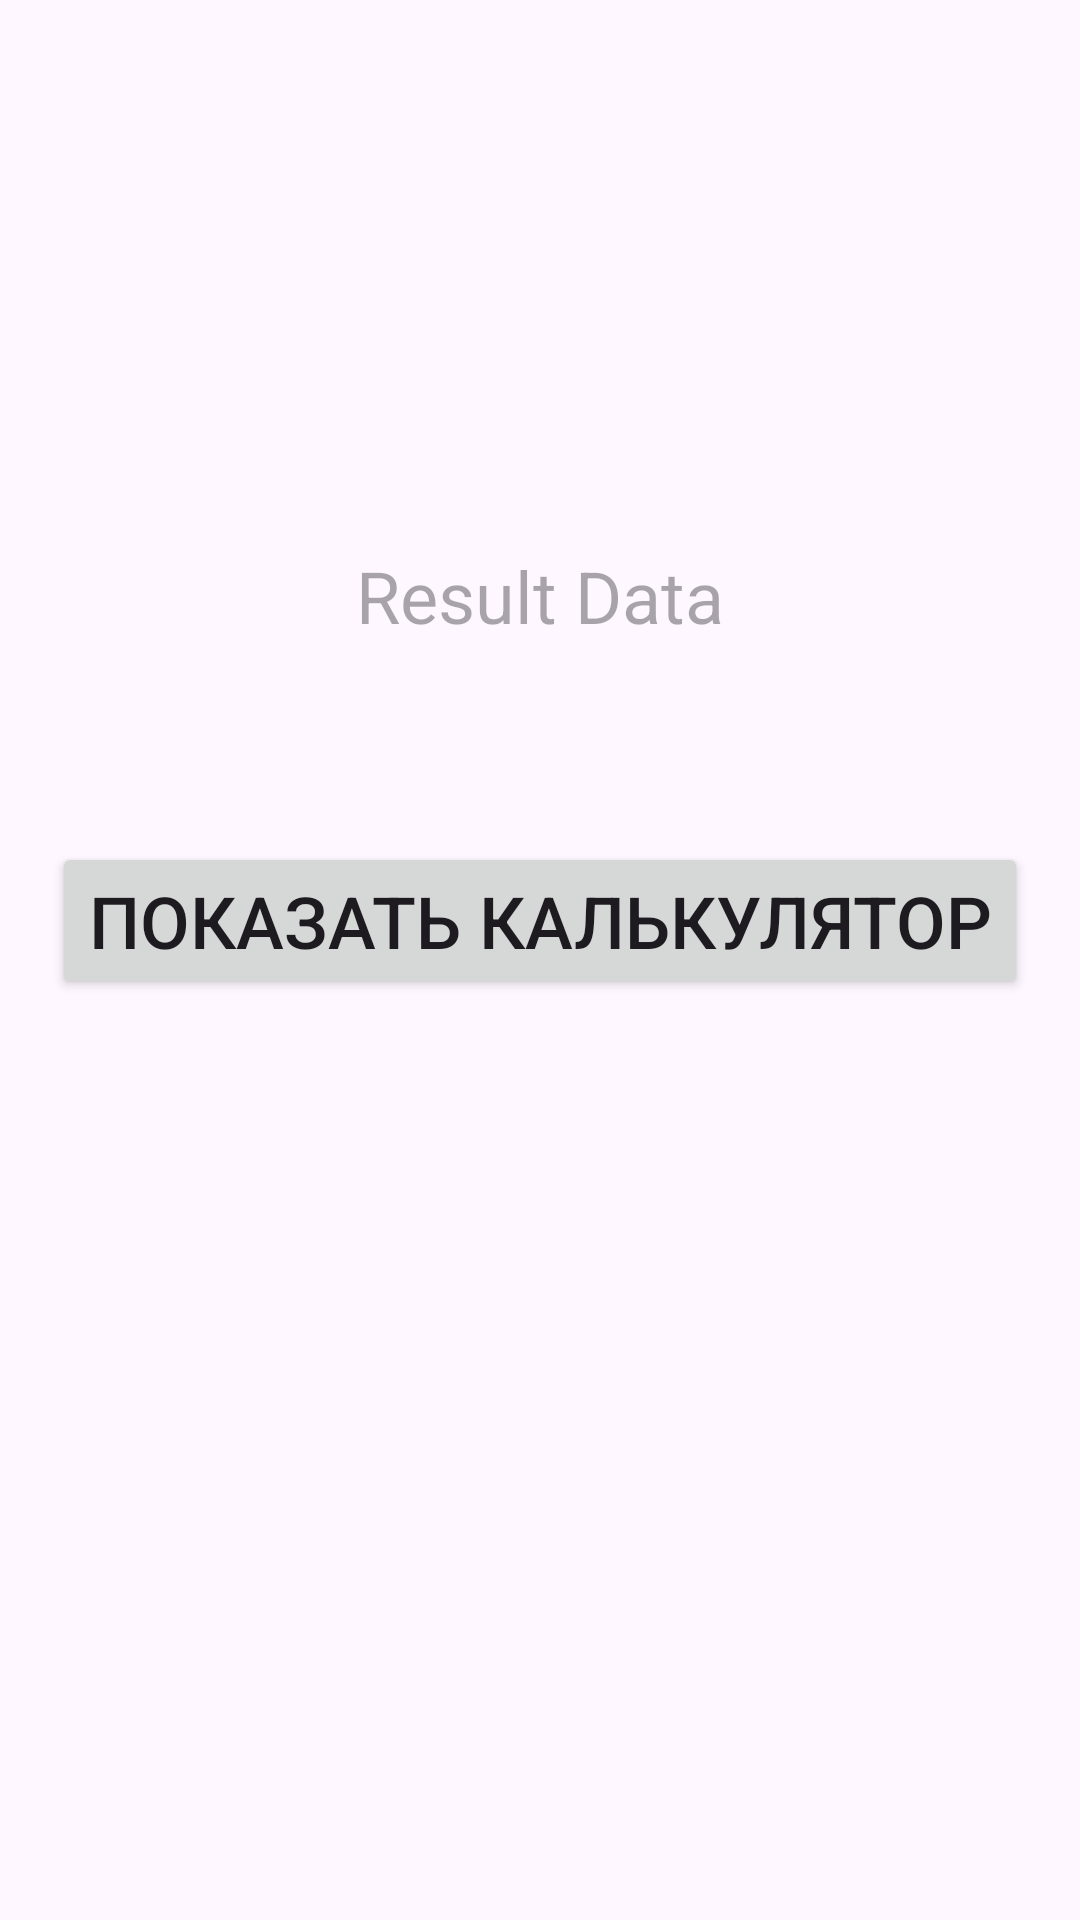

Android layout source for this screen:
<!-- AndroidManifest.xml: application theme Theme.Task_009 -->
<!-- res/layout/activity_main.xml -->
<?xml version="1.0" encoding="utf-8"?>
<androidx.constraintlayout.widget.ConstraintLayout xmlns:android="http://schemas.android.com/apk/res/android"
    xmlns:app="http://schemas.android.com/apk/res-auto"
    xmlns:tools="http://schemas.android.com/tools"
    android:id="@+id/main"
    android:layout_width="match_parent"
    android:layout_height="match_parent"
    tools:context=".MainActivity">

    <TextView
        android:id="@+id/resultDataTV"
        android:layout_width="match_parent"
        android:layout_height="wrap_content"
        android:hint="Result Data"
        android:gravity="center"
        android:textSize="24sp"
        app:layout_constraintBottom_toBottomOf="parent"
        app:layout_constraintEnd_toEndOf="parent"
        app:layout_constraintStart_toStartOf="parent"
        app:layout_constraintTop_toTopOf="parent"
        app:layout_constraintHorizontal_bias="0.0"
        app:layout_constraintVertical_bias="0.3" />

    <Button
        android:id="@+id/calculatorBTN"
        android:layout_width="wrap_content"
        android:layout_height="wrap_content"
        android:gravity="center"
        android:text="Показать калькулятор"
        android:textSize="24sp"
        app:layout_constraintBottom_toBottomOf="parent"
        app:layout_constraintEnd_toEndOf="parent"
        app:layout_constraintHorizontal_bias="0.497"
        app:layout_constraintStart_toStartOf="parent"
        app:layout_constraintTop_toBottomOf="@+id/resultDataTV"
        app:layout_constraintVertical_bias="0.177" />

</androidx.constraintlayout.widget.ConstraintLayout>
<!-- resources referenced by this layout -->
<resources>
  <style name="Theme.Task_009" parent="Base.Theme.Task_009" />
  <style name="Base.Theme.Task_009" parent="Theme.Material3.DayNight.NoActionBar">
          
          
      </style>
</resources>
